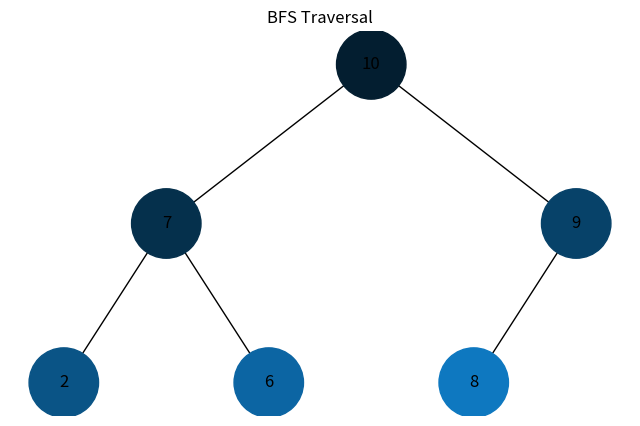
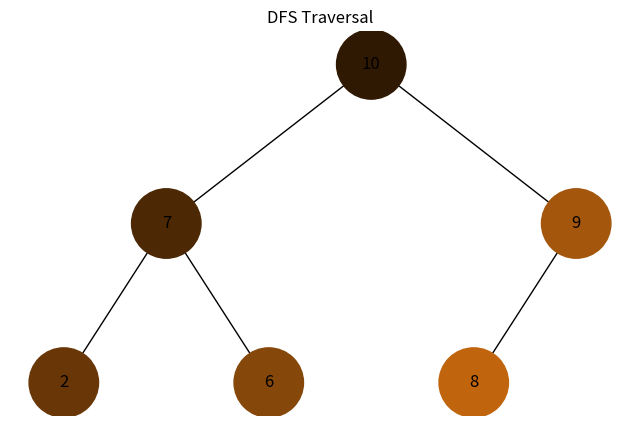

Recreate these plots in Python, in order.
import uuid
import networkx as nx
import matplotlib.pyplot as plt
from collections import deque

class Node:
    def __init__(self, key, color="#cccccc"):
        self.left = None
        self.right = None
        self.val = key
        self.color = color
        self.id = str(uuid.uuid4())

def add_edges(graph, node, pos, x=0, y=0, layer=1):
    if node is not None:
        graph.add_node(node.id, color=node.color, label=node.val)
        if node.left:
            graph.add_edge(node.id, node.left.id)
            l = x - 1 / 2 ** layer
            pos[node.left.id] = (l, y - 1)
            add_edges(graph, node.left, pos, x=l, y=y - 1, layer=layer + 1)
        if node.right:
            graph.add_edge(node.id, node.right.id)
            r = x + 1 / 2 ** layer
            pos[node.right.id] = (r, y - 1)
            add_edges(graph, node.right, pos, x=r, y=y - 1, layer=layer + 1)
    return graph

def draw_tree(tree_root, highlight_nodes=None, title=None):
    tree = nx.DiGraph()
    pos = {tree_root.id: (0, 0)}
    tree = add_edges(tree, tree_root, pos)
    colors = []
    for node in tree.nodes(data=True):
        node_id = node[0]
        if highlight_nodes and node_id in highlight_nodes:
            colors.append(highlight_nodes[node_id])
        else:
            colors.append(node[1]['color'])
    labels = {node[0]: node[1]['label'] for node in tree.nodes(data=True)}
    plt.figure(figsize=(8, 5))
    if title:
        plt.title(title)
    nx.draw(tree, pos=pos, labels=labels, arrows=False, node_size=2500, node_color=colors)
    plt.show()

def heap_to_tree(heap):
    if not heap:
        return None
    nodes = [Node(val) for val in heap]
    n = len(heap)
    for i in range(n):
        left_i = 2 * i + 1
        right_i = 2 * i + 2
        if left_i < n:
            nodes[i].left = nodes[left_i]
        if right_i < n:
            nodes[i].right = nodes[right_i]
    return nodes[0]

def get_gradient_color(index, total, base="#1296F0"):
    # Від темного до світлого відтінку base
    """
    Generates a gradient color from base to white, given the index and total number of nodes.
    
    :param int index: The index of the node in the order of visualization.
    :param int total: The total number of nodes in the visualization.
    :param str base: The base color of the gradient in hexadecimal format. Default is "#1296F0".
    :return: A string representing the gradient color in hexadecimal format.
    """
    base = base.lstrip("#")
    r, g, b = int(base[0:2], 16), int(base[2:4], 16), int(base[4:6], 16)
    factor = 0.2 + 0.6 * (index / max(1, total-1))  # 0.4..1.0
    r = int(r * factor)
    g = int(g * factor)
    b = int(b * factor)
    return f"#{r:02x}{g:02x}{b:02x}"

def bfs_visualize(root):
    """
    Visualizes the given tree using BFS traversal.

    :param root: The root of the tree to be visualized.
    :return: A list of nodes in the order of their BFS traversal.
    """

    queue = deque([root])
    order = []
    visited = set()
    while queue:
        node = queue.popleft()
        if node and node.id not in visited:
            order.append(node)
            visited.add(node.id)
            queue.append(node.left)
            queue.append(node.right)
    # Присвоюємо кольори
    highlight = {}
    for idx, node in enumerate(order):
        highlight[node.id] = get_gradient_color(idx, len(order), "#1296F0")
    draw_tree(root, highlight, title="BFS Traversal")
    return order

def dfs_visualize(root):
    """
    Visualizes the given tree using DFS traversal.

    :param root: The root of the tree to be visualized.
    :return: A list of nodes in the order of their DFS traversal.
    """
    stack = [root]
    order = []
    visited = set()
    while stack:
        node = stack.pop()
        if node and node.id not in visited:
            order.append(node)
            visited.add(node.id)
            # Спочатку правий, потім лівий (щоб лівий був першим)
            stack.append(node.right)
            stack.append(node.left)
    # Присвоюємо кольори
    highlight = {}
    for idx, node in enumerate(order):
        highlight[node.id] = get_gradient_color(idx, len(order), "#F07F12")
    draw_tree(root, highlight, title="DFS Traversal")
    return order

if __name__ == "__main__":
    heap = [10, 7, 9, 2, 6, 8]
    root = heap_to_tree(heap)
    print("BFS (в ширину):")
    bfs_visualize(root)
    print("DFS (у глибину):")
    dfs_visualize(root)
